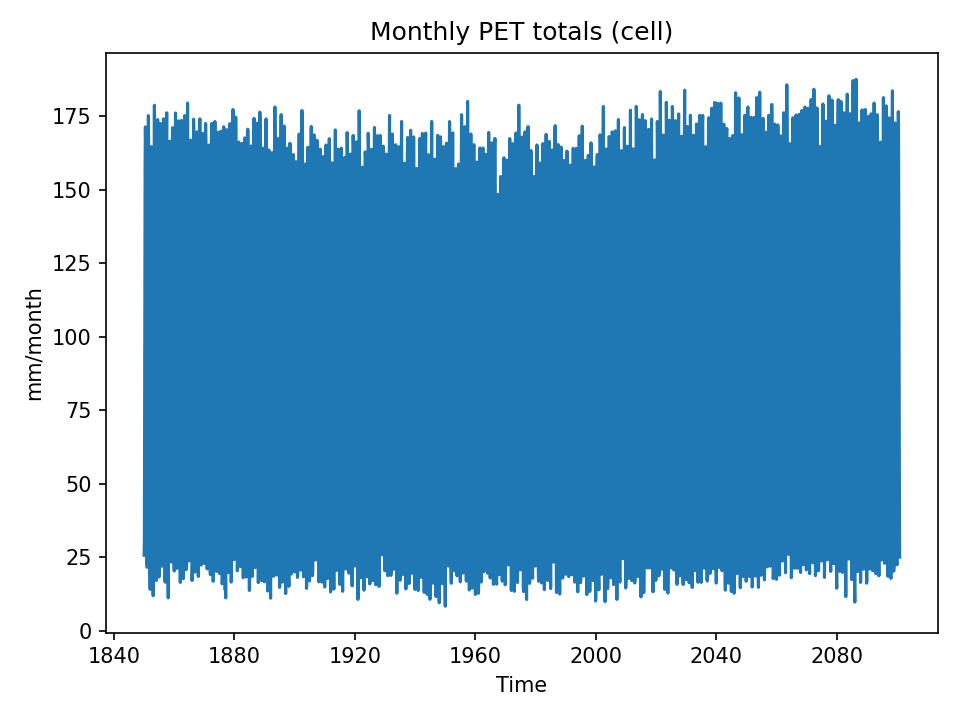

Source data for this figure (header and first rows):
time, 05_pet_mm_month
1850-01-01, 25.7
1850-02-01, 31.67
1850-03-01, 71.05
1850-04-01, 99.09
1850-05-01, 159.6
1850-06-01, 171.4
1850-07-01, 165
1850-08-01, 145.1
1850-09-01, 117.3
1850-10-01, 59.19
1850-11-01, 35.73
1850-12-01, 23.9
1851-01-01, 21.61
1851-02-01, 41.48
1851-03-01, 73.82
1851-04-01, 116.4
1851-05-01, 150.6
1851-06-01, 175.2
1851-07-01, 164.8
1851-08-01, 155.6
1851-09-01, 105.9
1851-10-01, 71.28
1851-11-01, 36.6
1851-12-01, 21.46
1852-01-01, 14.11
1852-02-01, 33.49
1852-03-01, 59.78
1852-04-01, 116.5
1852-05-01, 142.3
1852-06-01, 164.7
1852-07-01, 159.7
1852-08-01, 148
1852-09-01, 109.9
1852-10-01, 62.59
1852-11-01, 33.85
1852-12-01, 16.9
1853-01-01, 11.95
1853-02-01, 26.72
1853-03-01, 58.36
1853-04-01, 105
1853-05-01, 160.3
1853-06-01, 178.7
1853-07-01, 158.5
1853-08-01, 149
1853-09-01, 104.4
1853-10-01, 61.38
1853-11-01, 33.04
1853-12-01, 20.57
1854-01-01, 17.13
1854-02-01, 28.62
1854-03-01, 55.76
1854-04-01, 93.87
1854-05-01, 154
1854-06-01, 169.8
1854-07-01, 173.9
1854-08-01, 146.4
1854-09-01, 119.7
1854-10-01, 76.14
1854-11-01, 33.63
1854-12-01, 18.27
... 2,952 more rows
